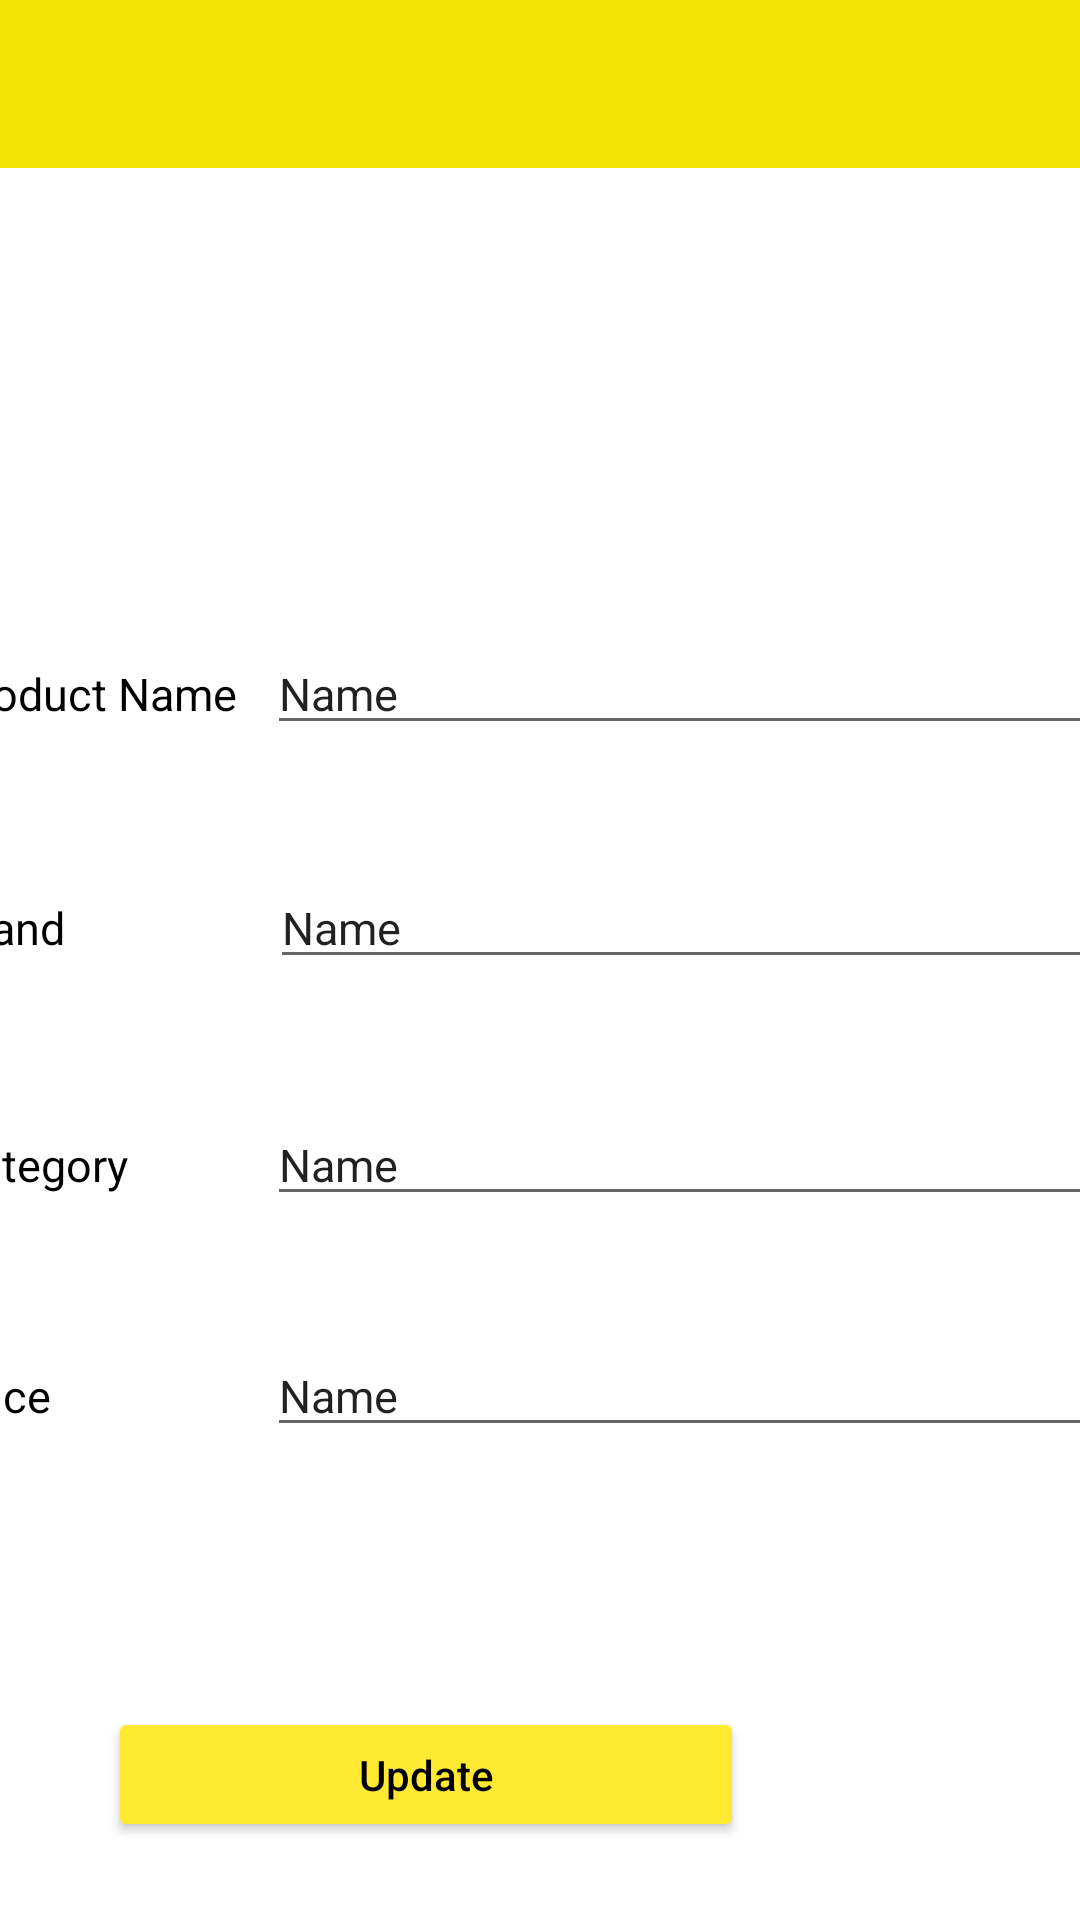

Reconstruct the res/layout file that produces this screen, plus the resources it refers to.
<!-- AndroidManifest.xml: application theme Theme.BookShoppAdminApp -->
<!-- res/layout/activity_update.xml -->
<?xml version="1.0" encoding="utf-8"?>
<androidx.constraintlayout.widget.ConstraintLayout xmlns:android="http://schemas.android.com/apk/res/android"
    xmlns:app="http://schemas.android.com/apk/res-auto"
    xmlns:tools="http://schemas.android.com/tools"
    android:layout_width="match_parent"
    android:layout_height="match_parent"
    tools:context=".UI.UpdateActivity">

    <com.google.android.material.appbar.AppBarLayout
        android:id="@+id/appBarLayout2"
        android:layout_width="match_parent"
        android:layout_height="wrap_content"
        app:layout_constraintEnd_toEndOf="parent"
        app:layout_constraintStart_toStartOf="parent"
        app:layout_constraintTop_toTopOf="parent">

        <include layout="@layout/toolbar_layout" />

    </com.google.android.material.appbar.AppBarLayout>

    <ImageView
        android:id="@+id/imageView3"
        android:layout_width="132dp"
        android:layout_height="140dp"
        android:layout_marginStart="29dp"
        android:layout_marginTop="7dp"
        app:layout_constraintStart_toStartOf="parent"
        app:layout_constraintTop_toBottomOf="@+id/appBarLayout2"
        app:srcCompat="@drawable/ic_books" />

    <ScrollView
        android:id="@+id/scrollView5"
        android:layout_width="415dp"
        android:layout_height="310dp"
        android:layout_marginTop="8dp"
        app:layout_constraintEnd_toEndOf="parent"
        app:layout_constraintStart_toStartOf="parent"
        app:layout_constraintTop_toBottomOf="@+id/imageView3">

        <LinearLayout
            android:layout_width="match_parent"
            android:layout_height="wrap_content"
            android:orientation="vertical">

            <LinearLayout
                android:layout_width="match_parent"
                android:layout_height="match_parent"
                android:orientation="horizontal">

            </LinearLayout>

            <LinearLayout
                android:layout_width="match_parent"
                android:layout_height="78dp">

                <TextView
                    android:id="@+id/textView20"
                    android:layout_width="106dp"
                    android:layout_height="32dp"
                    android:text="Product Name"
                    android:layout_marginLeft="10dp"
                    android:textColor="@color/black"
                    android:textSize="15sp" />

                <EditText
                    android:id="@+id/product_name"
                    android:layout_width="match_parent"
                    android:layout_height="wrap_content"
                    android:ems="10"
                    android:textSize="15sp"
                    android:inputType="textPersonName"
                    android:text="Name" />
            </LinearLayout>

            <LinearLayout
                android:layout_width="match_parent"
                android:layout_height="79dp">

                <TextView
                    android:id="@+id/textView21"
                    android:layout_width="107dp"
                    android:layout_height="32dp"
                    android:text="Brand"
                    android:layout_marginLeft="10dp"
                    android:textColor="@color/black"
                    android:textSize="15sp" />

                <EditText
                    android:id="@+id/brand_name"
                    android:layout_width="match_parent"
                    android:layout_height="wrap_content"
                    android:ems="10"
                    android:textSize="15sp"
                    android:inputType="textPersonName"
                    android:text="Name" />
            </LinearLayout>

            <LinearLayout
                android:layout_width="match_parent"
                android:layout_height="77dp">

                <TextView
                    android:id="@+id/textView22"
                    android:layout_width="106dp"
                    android:layout_height="32dp"
                    android:text="Category"
                    android:layout_marginLeft="10dp"
                    android:textColor="@color/black"
                    android:textSize="15sp" />

                <EditText
                    android:id="@+id/catagery"
                    android:layout_width="match_parent"
                    android:layout_height="wrap_content"
                    android:ems="10"
                    android:textSize="15sp"
                    android:inputType="textPersonName"
                    android:text="Name" />
            </LinearLayout>

            <LinearLayout
                android:layout_width="match_parent"
                android:layout_height="74dp">

                <TextView
                    android:id="@+id/textView23"
                    android:layout_width="106dp"
                    android:layout_height="32dp"
                    android:text="Price"
                    android:layout_marginLeft="10dp"
                    android:textColor="@color/black"
                    android:textSize="15sp" />

                <EditText
                    android:id="@+id/price_text"
                    android:layout_width="match_parent"
                    android:layout_height="wrap_content"
                    android:ems="10"
                    android:textSize="15sp"
                    android:inputType="textPersonName"
                    android:text="Name" />
            </LinearLayout>

        </LinearLayout>

    </ScrollView>

    <Button
        android:id="@+id/update_btn"
        android:layout_width="212dp"
        android:layout_height="45dp"
        android:layout_marginStart="87dp"
        android:layout_marginTop="48dp"
        android:layout_marginEnd="112dp"
        android:backgroundTint="#FFEA31"
        android:text="Update"
        android:textAllCaps="false"
        android:textColor="@color/black"
        app:layout_constraintEnd_toEndOf="parent"
        app:layout_constraintHorizontal_bias="1.0"
        app:layout_constraintStart_toStartOf="parent"
        app:layout_constraintTop_toBottomOf="@+id/scrollView5" />

    <Button
        android:id="@+id/searchImage"
        android:layout_width="50dp"
        android:layout_height="50dp"
        android:layout_marginStart="11dp"
        android:layout_marginTop="96dp"
        android:layout_weight="1"
        android:background="@drawable/ic_camera"
        app:layout_constraintStart_toEndOf="@+id/imageView3"
        app:layout_constraintTop_toBottomOf="@+id/appBarLayout2" />


</androidx.constraintlayout.widget.ConstraintLayout>
<!-- res/layout/toolbar_layout.xml (included above) -->
<?xml version="1.0" encoding="utf-8"?>
<androidx.appcompat.widget.Toolbar xmlns:android="http://schemas.android.com/apk/res/android"
    android:layout_width="match_parent"
    android:layout_height="?attr/actionBarSize"
    xmlns:app="http://schemas.android.com/apk/res-auto"
    android:background="?attr/colorPrimary"
    android:elevation="4dp"
    android:id="@+id/toolbar"
    app:titleTextColor="@color/black"
    android:theme="@style/ThemeOverlay.AppCompat.Dark.ActionBar" />
<!-- resources referenced by this layout -->
<resources>
  <color name="black">#FF000000</color>
  <style name="Theme.BookShoppAdminApp" parent="Theme.MaterialComponents.Light.NoActionBar">
          
          <item name="colorPrimary">@color/purple_500</item>
          <item name="colorPrimaryVariant">@color/purple_700</item>
          <item name="colorOnPrimary">@color/white</item>
          
          <item name="colorSecondary">@color/teal_200</item>
          <item name="colorSecondaryVariant">@color/teal_700</item>
          <item name="colorOnSecondary">@color/black</item>
          
          <item name="android:statusBarColor" tools:targetApi="l">?attr/colorPrimaryVariant</item>
          
      </style>
  <color name="purple_500">#f0e400</color>
  <color name="purple_700">#E4AC01</color>
  <color name="white">#FFFFFFFF</color>
  <color name="teal_200">#FF03DAC5</color>
  <color name="teal_700">#FF018786</color>
</resources>
